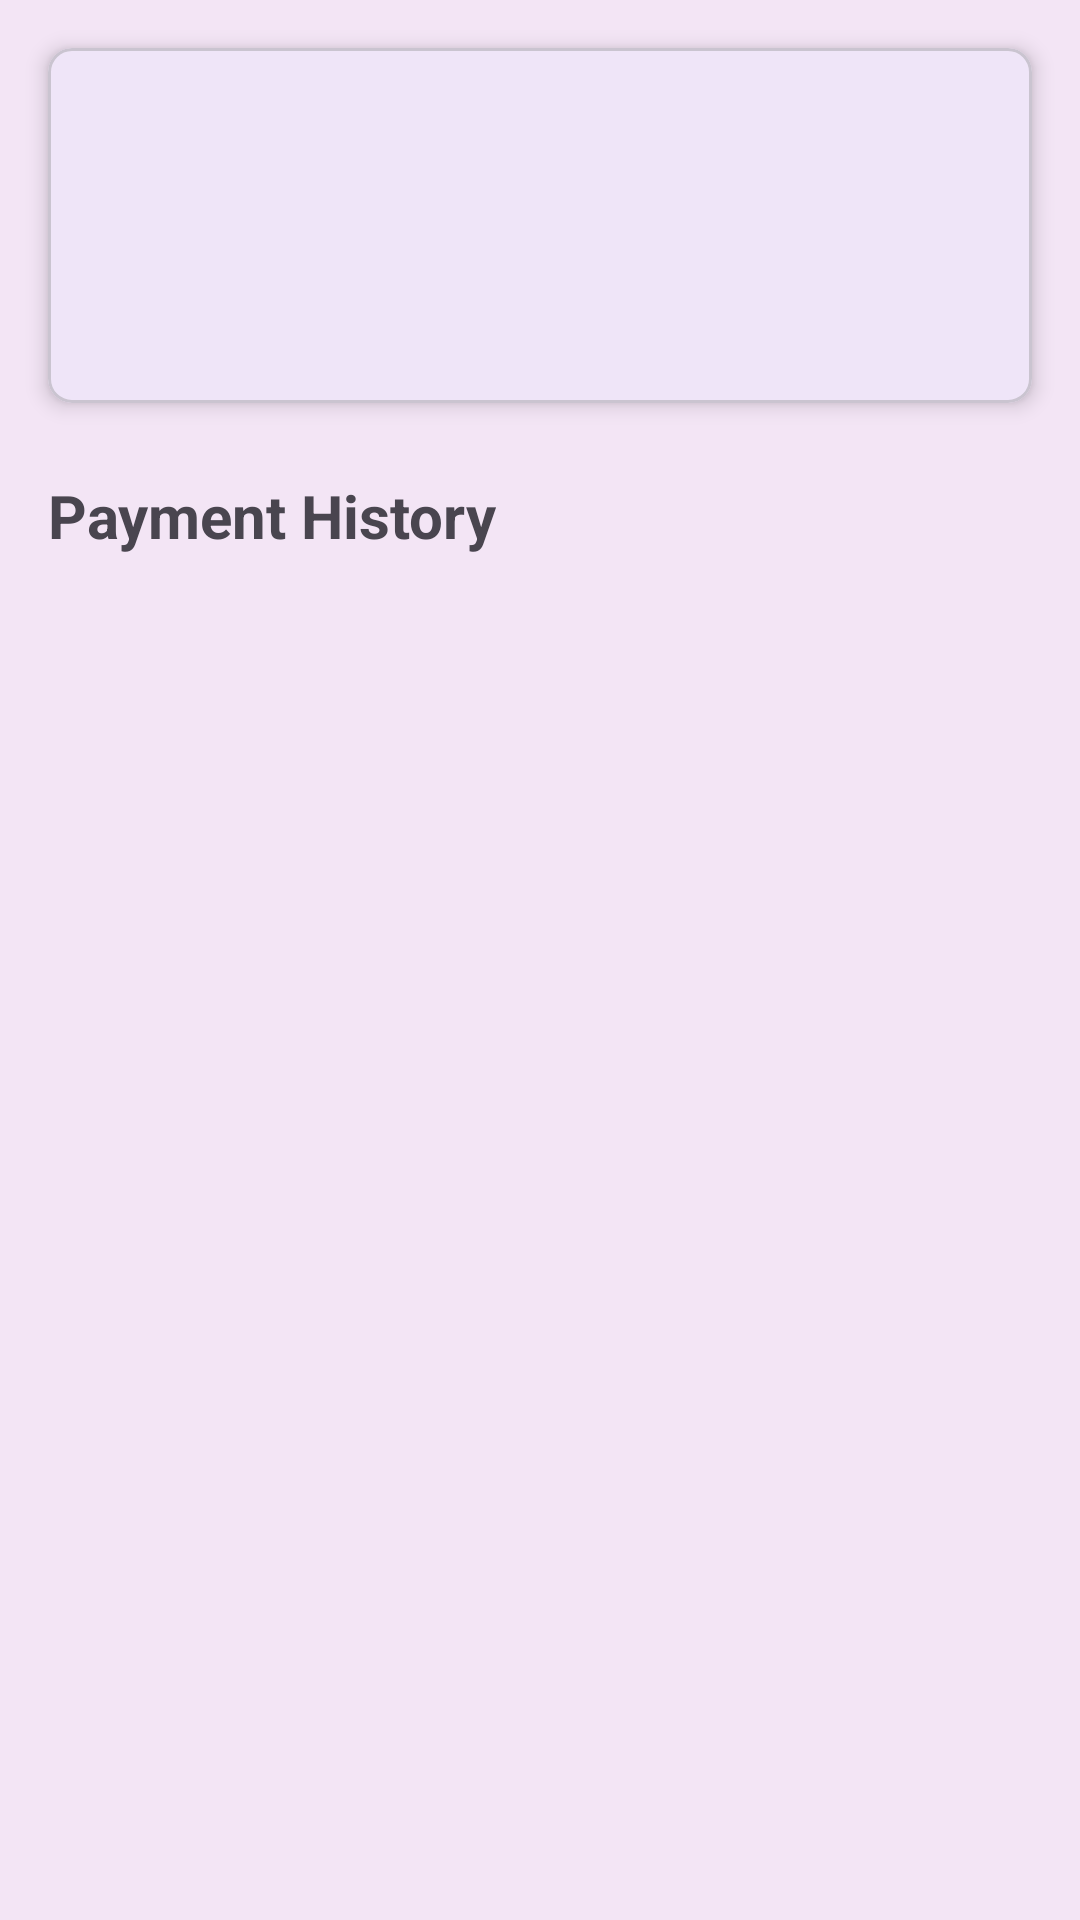

Write the Android layout XML for this screen, with the resource values it uses.
<!-- AndroidManifest.xml: application theme Theme.FeeTracker -->
<!-- res/layout/activity_student_profile.xml -->
<?xml version="1.0" encoding="utf-8"?>
<LinearLayout
    xmlns:android="http://schemas.android.com/apk/res/android"
    xmlns:app="http://schemas.android.com/apk/res-auto"
    xmlns:tools="http://schemas.android.com/tools"
    android:layout_width="match_parent"
    android:layout_height="match_parent"
    android:orientation="vertical"
    android:background="@color/background_light"
    tools:context=".StudentProfileActivity">

    <com.google.android.material.card.MaterialCardView
        android:layout_width="match_parent"
        android:layout_height="wrap_content"
        android:layout_margin="16dp"
        app:cardElevation="4dp"
        app:cardCornerRadius="8dp">

        <LinearLayout
            android:layout_width="match_parent"
            android:layout_height="wrap_content"
            android:orientation="vertical"
            android:padding="16dp">

            <TextView
                android:id="@+id/profile_student_name"
                android:layout_width="wrap_content"
                android:layout_height="wrap_content"
                android:textSize="24sp"
                android:textStyle="bold"
                android:textColor="?attr/colorOnSurface"
                tools:text="Student Name" />

            <TextView
                android:id="@+id/profile_class_name"
                android:layout_width="wrap_content"
                android:layout_height="wrap_content"
                android:layout_marginTop="4dp"
                android:textSize="18sp"
                tools:text="Class: 10th" />

            <TextView
                android:id="@+id/profile_phone_number"
                android:layout_width="wrap_content"
                android:layout_height="wrap_content"
                android:layout_marginTop="4dp"
                android:textSize="16sp"
                tools:text="Phone: 123-456-7890" />

        </LinearLayout>
    </com.google.android.material.card.MaterialCardView>

    <TextView
        android:layout_width="wrap_content"
        android:layout_height="wrap_content"
        android:layout_marginStart="16dp"
        android:layout_marginTop="8dp"
        android:text="Payment History"
        android:textSize="20sp"
        android:textStyle="bold" />

    <androidx.recyclerview.widget.RecyclerView
        android:id="@+id/payment_history_recycler_view"
        android:layout_width="match_parent"
        android:layout_height="0dp"
        android:layout_weight="1"
        android:layout_marginTop="8dp"
        tools:listitem="@layout/item_payment" />

</LinearLayout>
<!-- res/layout/item_payment.xml (included above) -->
<?xml version="1.0" encoding="utf-8"?>
<LinearLayout
    xmlns:android="http://schemas.android.com/apk/res/android"
    xmlns:app="http://schemas.android.com/apk/res-auto"
    android:layout_width="match_parent"
    android:layout_height="wrap_content"
    android:orientation="horizontal"
    android:paddingHorizontal="16dp"
    android:paddingVertical="12dp"
    android:gravity="center_vertical"
    android:background="?android:attr/selectableItemBackground">

    <LinearLayout
        android:layout_width="0dp"
        android:layout_height="wrap_content"
        android:layout_weight="1"
        android:orientation="vertical">

        <TextView
            android:id="@+id/payment_month_year"
            android:layout_width="wrap_content"
            android:layout_height="wrap_content"
            android:textStyle="bold"
            android:textSize="16sp"
            android:text="August 2025" />

        <TextView
            android:id="@+id/payment_date"
            android:layout_width="wrap_content"
            android:layout_height="wrap_content"
            android:textSize="14sp"
            android:text="Paid on: 04-08-2025" />

    </LinearLayout>

    <TextView
        android:id="@+id/payment_amount"
        android:layout_width="wrap_content"
        android:layout_height="wrap_content"
        android:textSize="18sp"
        android:textStyle="bold"
        android:textColor="@color/violet_primary"
        android:text="₹50.00" />

    <ImageView
        android:id="@+id/generate_receipt_icon"
        android:layout_width="36dp"
        android:layout_height="36dp"
        android:src="@drawable/ic_receipt"
        android:layout_marginStart="16dp"
        android:padding="4dp"
        app:tint="@color/violet_primary" />

</LinearLayout>
<!-- resources referenced by this layout -->
<resources>
  <color name="background_light">#F3E5F5</color>
  <color name="violet_primary">#673AB7</color>
  <style name="Theme.FeeTracker" parent="Base.Theme.FeeTracker" />
  <style name="Base.Theme.FeeTracker" parent="Theme.Material3.DayNight">
          <item name="windowActionBar">false</item>
          <item name="windowNoTitle">true</item>
  
          <item name="colorPrimary">@color/violet_primary</item>
          <item name="colorPrimaryVariant">@color/violet_dark</item>
          <item name="colorOnPrimary">@color/white</item>
          <item name="colorSecondary">@color/yellow_accent</item>
          <item name="colorSecondaryVariant">@color/yellow_accent</item>
          <item name="colorOnSecondary">@color/black</item>
          <item name="android:statusBarColor">?attr/colorPrimaryVariant</item>
          <item name="android:windowBackground">@color/background_light</item>
      </style>
  <color name="violet_dark">#512DA8</color>
  <color name="white">#FFFFFFFF</color>
  <color name="yellow_accent">#FFC107</color>
  <color name="black">#FF000000</color>
</resources>
